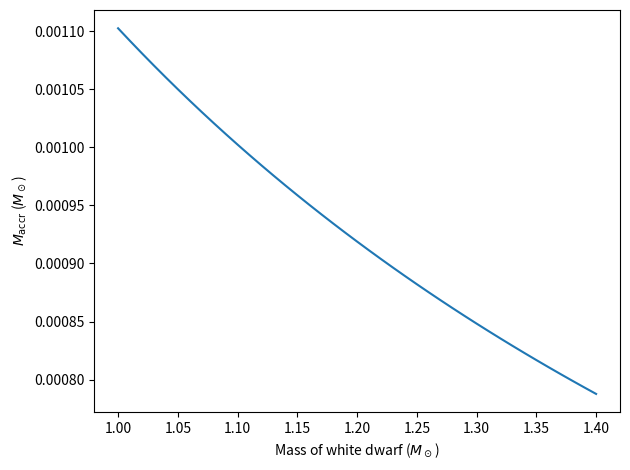

Reproduce this figure in Python.
import matplotlib.pyplot as plt
import numpy as np

# constants in mks
PRESSURE = 1e19
GRAV = 6.67408e-11
MSUN = 2e30
RSUN = 6.957e8

# white dwarf
rwd = 0.01 * RSUN


def maccr(mwd):
    """Calculate accreted mass for thermonuclear runaway based on white dwarf mass

    :param mwd: Mass of white dwarf in solar masses
    :type mwd: float

    :return: accreted total mass in solar masses
    :rtype: float
    """
    mret = PRESSURE * 4 * np.pi * rwd ** 4 / (GRAV * mwd * MSUN)
    return mret / MSUN


# make the figure
fig, ax = plt.subplots(1, 1)

xdat = np.arange(1, 1.401, 0.01)
ydat = maccr(xdat)

ax.plot(xdat, ydat, "-")
ax.set_xlabel("Mass of white dwarf ($M_\\odot$)")
ax.set_ylabel("$M_\\mathrm{accr}$ ($M_\\odot$)")
fig.tight_layout()
# fig.show()
fig.savefig("proper_pressure_figure_1a.pdf")

# question 1b
res1b = maccr(1.2)
print("\nQuestion 1b:\n")
print(f"Accreted mass of 1.2 $M_\\odot$ star for explosion: {res1b:.2e} M_\\odot")

# compare to solar density
vol_sun = 4 / 3 * np.pi * RSUN ** 3
vol_wd = 4 / 3 * np.pi * rwd ** 3
rho_sun = MSUN / vol_sun
rho_wd = 1.2 * MSUN / vol_wd
print(f"Density of WD as multiples of solar density: {rho_wd / rho_sun:.2e}")


# question 2
print("\n\nQuestion 2:\n")
print(f"Min time for recurring event: {res1b/10**(-11):.2e} a")
print(f"Max time for recurring event: {res1b/10**(-7):.2e} a")

print(
    "Recurring novae must happen in systems that have either higher mass accretion "
    "rates, or lower requried proper pressures."
)
